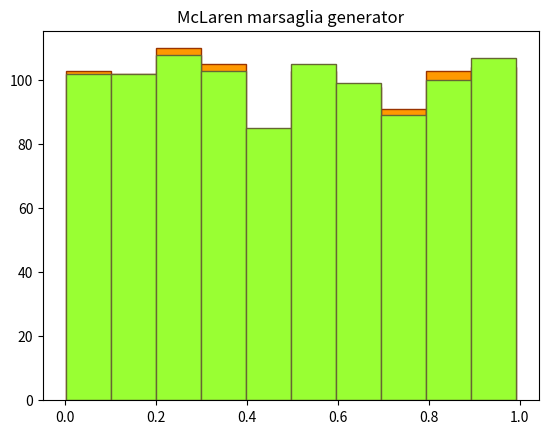

Python code for this plot:
import math

import matplotlib.pyplot as plt


def linear_congruential_generator(x, alpha, c, m):
    while (True):
        x = (alpha * x + c) % m
        yield x / m


def multiplexial_congruential_generator(x, alpha, m):
    generator = linear_congruential_generator(x, alpha, 0, m)
    while (True):
        yield next(generator)


def mclaren_marsaglia_generator(x_generator, y_generator, k):
    V = [next(x_generator) for _ in range(k)]
    while (True):
        X = next(x_generator)
        Y = next(y_generator)
        j = math.floor(k * Y)
        yield V[j]
        V[j] = X


def hi_squared_test(values, k, critical_value):
    nu = [0] * k
    for value in values:
        nu[math.floor(value * k)] += 1
    p_k = len(values) / k
    hi_squared = 0
    for value in nu:
        hi_squared += ((value - p_k) ** 2) / p_k
    #     Для уровня значимости 0.05 при 9-ти степенях свободы.
    return hi_squared < critical_value, hi_squared


def kolmogorov_test(values, critical_value):
    values.sort()
    Dn = 0
    i = 0
    n = len(values)
    for value in values:
        i += 1
        # F(X) = (x-a)/(b-a) = [для a = 0 и b = 1] = x.
        theoretical_func_res = value
        # кол-во значение в выборке меньших текущего значения из выборки.
        empirical_function_result = i / n
        Dn = max(Dn, theoretical_func_res - empirical_function_result)
    Dn *= math.sqrt(n)
    return Dn < critical_value, Dn


x0 = 16807
alpha0 = 16807
K = 64

x1 = 8195
alpha1 = 8195
c = 46
k = 64

m = 2 ** 31

hi_squared_critical_value = 16.919
kolmogorov_critical_value = 1.359

mult_congr_gen = multiplexial_congruential_generator(x0, alpha0, m)
x = [next(mult_congr_gen) for _ in range(1000)]
# print('\n'.join(map(str, x)))
hi_squa_test1 = hi_squared_test(x, 10, hi_squared_critical_value)
kolm_test1 = kolmogorov_test(x, kolmogorov_critical_value)

print('Multiplexial congruential generator:')
print('Hi Squared Pirson criteria: ' + str(hi_squa_test1[1]) + ' <= '
      + str(hi_squared_critical_value) if hi_squa_test1[0] else
      'Zero hypothesis fails by Hi Squared Pirson criteria.')
print('Kolmogorov criteria: ' + str(kolm_test1[1]) + ' <= '
      + str(kolmogorov_critical_value) if kolm_test1[0]
      else 'Zero hypothesis fails by Kolmogorov criteria.')

plt.hist(x, 10, ec='#993300', facecolor='#ff9900')
plt.title('Multiplexial congruential generator')
plt.show()

x = linear_congruential_generator(x0, alpha0, 0, m)
y = linear_congruential_generator(x1, alpha1, c, m)
mclar_mars_gen = mclaren_marsaglia_generator(x, y, k)
z = [next(mclar_mars_gen) for _ in range(1000)]
# print('\n'.join(map(str, z)))
hi_squa_test2 = hi_squared_test(z, 10, hi_squared_critical_value)
kolm_test2 = kolmogorov_test(z, kolmogorov_critical_value)

print('\nMcLaren marsaglia generator:')
print('Hi Squared Pirson criteria: ' + str(hi_squa_test2[1]) + ' <= '
      + str(hi_squared_critical_value) if hi_squa_test2[0]
      else 'Zero hypothesis fails by Hi Squared Pirson criteria.')
print('Kolmogorov criteria: ' + str(kolm_test2[1]) + ' <= '
      + str(kolmogorov_critical_value) if kolm_test2[0]
      else 'Zero hypothesis fails by Kolmogorov criteria.')

plt.hist(z, 10, ec='#666633', facecolor="#99ff33")
plt.title('McLaren marsaglia generator')
plt.show()
